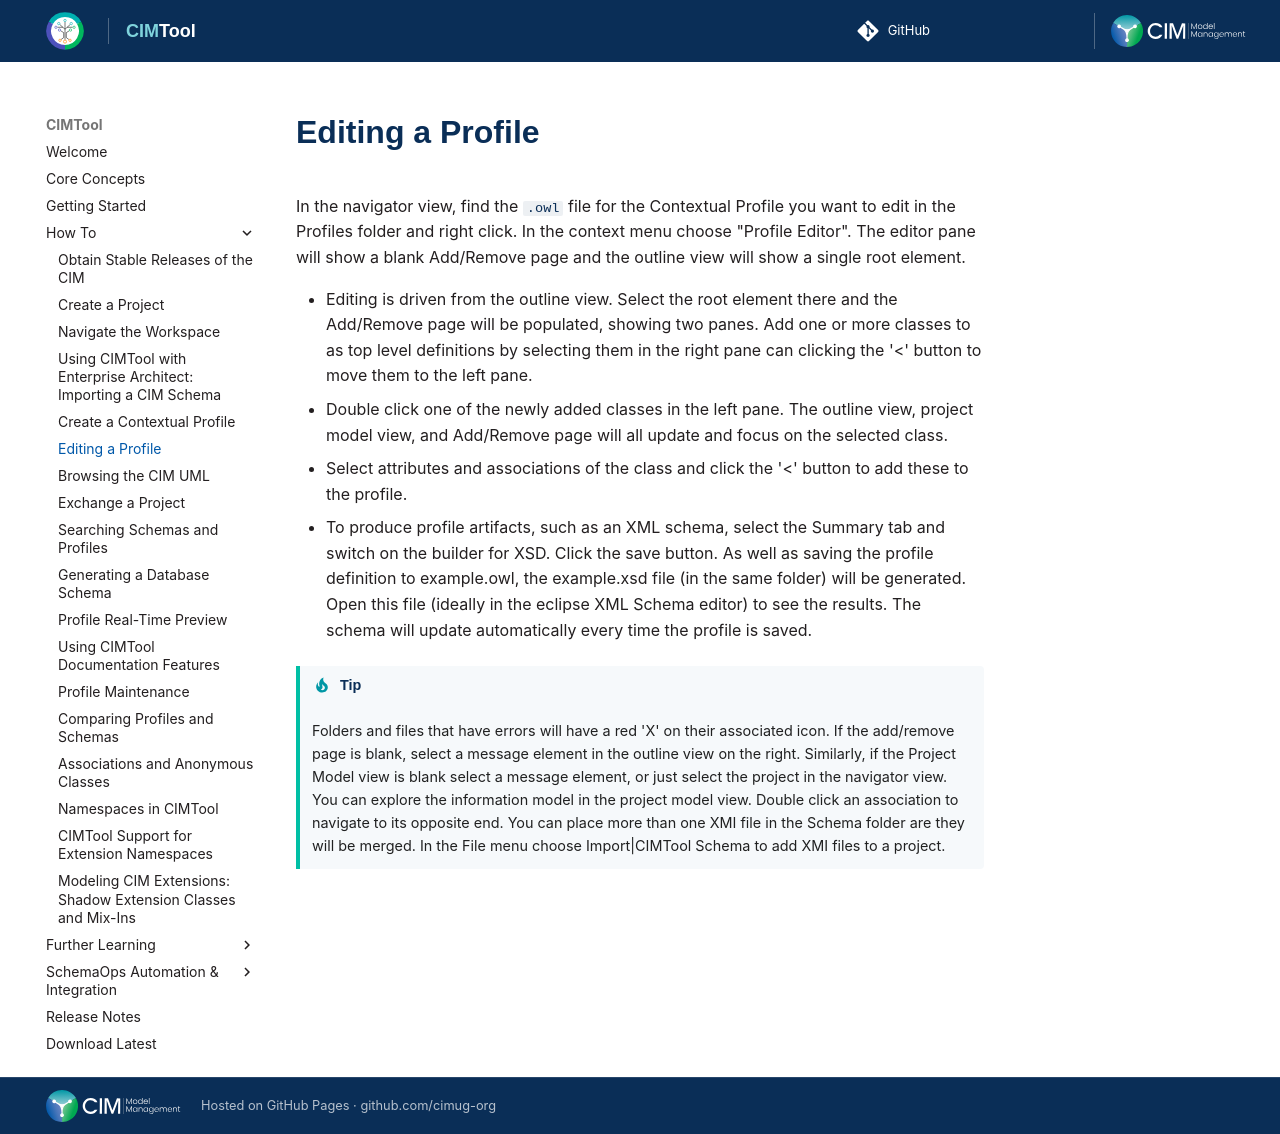

repository: cimug-org/CIMTool · page: how-to/edit-a-profile/index.html · generator: jekyll

# Editing a Profile
In the navigator view, find the `.owl` file for the Contextual Profile you want to edit in the Profiles folder and right click. In the context menu choose "Profile Editor". The editor pane will show a blank Add/Remove page and the outline view will show a single root element.

- Editing is driven from the outline view. Select the root element there and the Add/Remove page will be populated, showing two panes. Add one or more classes to as top level definitions by selecting them in the right pane can clicking the '<' button to move them to the left pane.
- Double click one of the newly added classes in the left pane. The outline view, project model view, and Add/Remove page will all update and focus on the selected class.
- Select attributes and associations of the class and click the '<' button to add these to the profile.
- To produce profile artifacts, such as an XML schema, select the Summary tab and switch on the builder for XSD. Click the save button. As well as saving the profile definition to example.owl, the example.xsd file (in the same folder) will be generated. Open this file (ideally in the eclipse XML Schema editor) to see the results. The schema will update automatically every time the profile is saved.

!!! tip

    Folders and files that have errors will have a red 'X' on their associated icon. If the add/remove page is blank, select a message element in the outline view on the right. Similarly, if the Project Model view is blank select a message element, or just select the project in the navigator view.  You can explore the information model in the project model view. Double click an association to navigate to its opposite end.  You can place more than one XMI file in the Schema folder are they will be merged. In the File menu choose Import|CIMTool Schema to add XMI files to a project.
